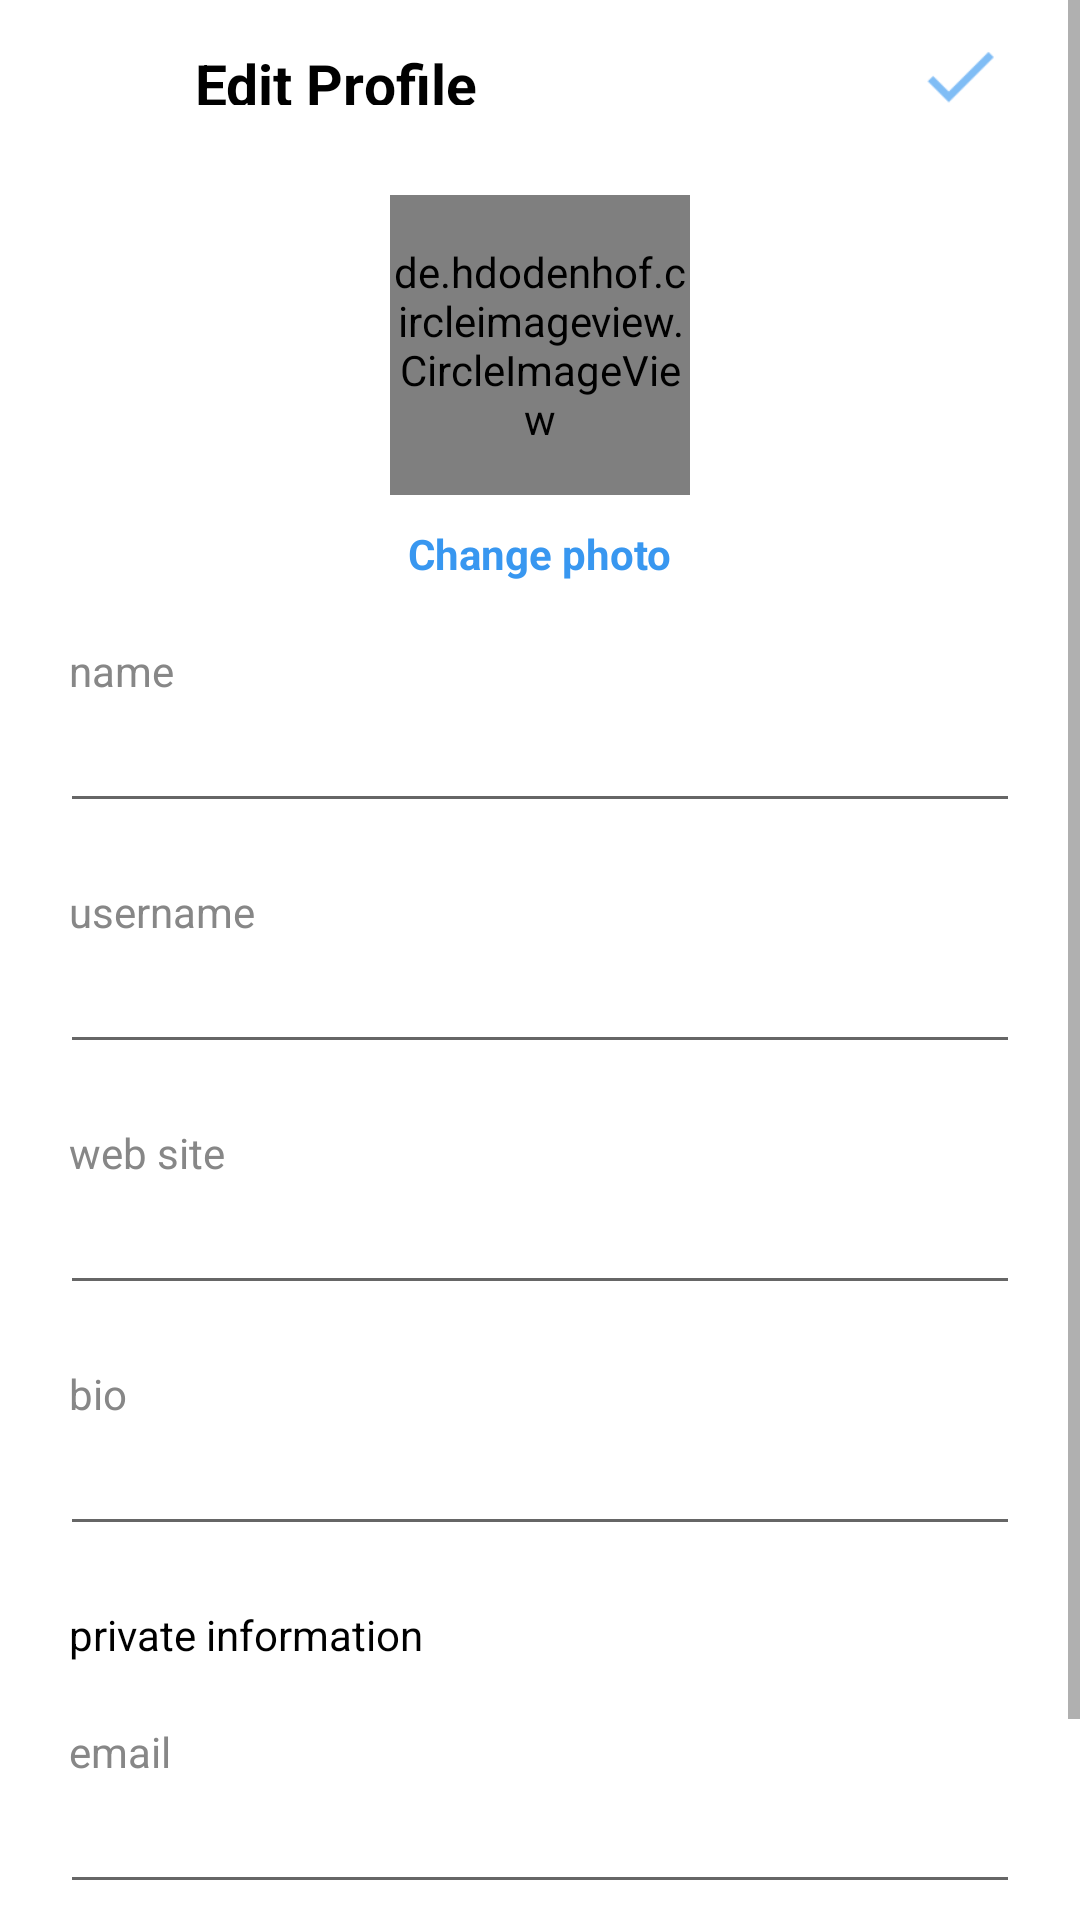

Produce the Android XML layout that renders to this screen, including the resource entries it uses.
<!-- AndroidManifest.xml: application theme Theme.ButtonNavigation -->
<!-- res/layout/activity_edit_profile.xml -->
<?xml version="1.0" encoding="utf-8"?>
<ScrollView xmlns:app="http://schemas.android.com/apk/res-auto"
    xmlns:tools="http://schemas.android.com/tools"
    xmlns:android="http://schemas.android.com/apk/res/android"
    android:layout_width="match_parent"
    android:layout_height="match_parent"
    tools:context=".activities.editprofile.EditProfileActivity">

<androidx.constraintlayout.widget.ConstraintLayout
    android:layout_width="match_parent"
    android:layout_height="wrap_content"
    android:background="@color/white">

    <androidx.appcompat.widget.Toolbar
        android:id="@+id/toolbar"
        style="@style/toolbar"
        app:contentInsetStart="0dp"
        tools:ignore="MissingConstraints">

        <androidx.constraintlayout.widget.ConstraintLayout
            android:layout_width="match_parent"
            android:layout_height="wrap_content"
            android:padding="15dp">

            <ImageView
                android:id="@+id/close_image"
                style="@style/icon"
                app:layout_constraintBottom_toBottomOf="parent"
                app:layout_constraintStart_toStartOf="parent"
                app:layout_constraintTop_toTopOf="parent"
                android:src="@drawable/ic_close"
                tools:ignore="VectorDrawableCompat" />

            <TextView
                android:id="@+id/tv"
                style="@style/toolbar_title"
                android:textStyle="bold"
                app:layout_constraintBottom_toBottomOf="parent"
                app:layout_constraintStart_toEndOf="@id/close_image"
                app:layout_constraintTop_toTopOf="parent"
                android:text="@string/edit_profile"/>

            <ImageView
                android:id="@+id/save_image"
                style="@style/icon"
                app:layout_constraintBottom_toBottomOf="parent"
                app:layout_constraintEnd_toEndOf="parent"
                app:layout_constraintTop_toTopOf="parent"
                app:srcCompat="@drawable/ic_check"
                tools:ignore="VectorDrawableCompat" />
        </androidx.constraintlayout.widget.ConstraintLayout>

    </androidx.appcompat.widget.Toolbar>

    <de.hdodenhof.circleimageview.CircleImageView
        android:id="@+id/profile_image"
        android:layout_width="100dp"
        android:layout_height="100dp"
        app:layout_constraintTop_toBottomOf="@id/toolbar"
        app:layout_constraintStart_toStartOf="parent"
        app:layout_constraintEnd_toEndOf="parent"
        android:src="@drawable/person"
        android:layout_marginTop="15dp"
        app:civ_border_width="1dp"
        app:civ_border_color="@color/gray" />

    <TextView
        android:id="@+id/change_photo_text"
        android:layout_width="wrap_content"
        android:layout_height="wrap_content"
        android:text="@string/change_photo"
        app:layout_constraintTop_toBottomOf="@id/profile_image"
        app:layout_constraintEnd_toEndOf="parent"
        app:layout_constraintStart_toStartOf="parent"
        android:layout_marginTop="10dp"
        android:textColor="@color/blue"
        android:textStyle="bold" />

    <TextView
        android:id="@+id/name_label"
        style="@style/edit_profile_label"
        app:layout_constraintTop_toBottomOf="@id/change_photo_text"
        android:text="@string/name"
        android:labelFor="@id/name_input"
        tools:ignore="MissingConstraints" />

    <EditText
        android:inputType="text"
        android:id="@+id/name_input"
        style="@style/edit_profile_input"
    app:layout_constraintTop_toBottomOf="@id/name_label"
        tools:ignore="MissingConstraints" />

    <TextView
        android:id="@+id/username_label"
        style="@style/edit_profile_label"
        android:text="@string/username"
        app:layout_constraintTop_toBottomOf="@id/name_input"
        android:labelFor="@id/username_input"
        tools:ignore="MissingConstraints" />

    <EditText
        android:id="@+id/username_input"
        style="@style/edit_profile_input"
        app:layout_constraintTop_toBottomOf="@id/username_label"
        android:inputType="text"
        tools:ignore="MissingConstraints" />

    <TextView
        android:id="@+id/website_label"
        style="@style/edit_profile_label"
        app:layout_constraintTop_toBottomOf="@id/username_input"
        android:text="@string/web_site"
        android:labelFor="@id/website_input"
        tools:ignore="MissingConstraints" />

    <EditText
        android:id="@+id/website_input"
        style="@style/edit_profile_input"
        app:layout_constraintTop_toBottomOf="@id/website_label"
        android:inputType="text"
        tools:ignore="MissingConstraints" />

    <TextView
        android:id="@+id/bio_label"
        style="@style/edit_profile_label"
        android:text="@string/bio"
        app:layout_constraintTop_toBottomOf="@id/website_input"
        android:labelFor="@id/bio_input"
        tools:ignore="MissingConstraints" />

    <EditText
        android:id="@+id/bio_input"
        style="@style/edit_profile_input"
        app:layout_constraintTop_toBottomOf="@id/bio_label"
        android:inputType="text"
        tools:ignore="MissingConstraints" />

    <TextView
        android:id="@+id/private_info_text"
        style="@style/edit_profile_label"
        android:textColor="@color/black"
        app:layout_constraintTop_toBottomOf="@id/bio_input"
        android:text="@string/private_information"
        tools:ignore="MissingConstraints" />

    <TextView
        android:id="@+id/email_label"
        style="@style/edit_profile_label"
        app:layout_constraintTop_toBottomOf="@id/private_info_text"
        android:text="@string/email"
        android:labelFor="@id/email_input"
        tools:ignore="MissingConstraints" />

    <EditText
        android:id="@+id/email_input"
        style="@style/edit_profile_input"
        app:layout_constraintTop_toBottomOf="@id/email_label"
        android:inputType="textEmailAddress"
        tools:ignore="MissingConstraints" />

    <TextView
        android:id="@+id/phone_label"
        style="@style/edit_profile_label"
        app:layout_constraintTop_toBottomOf="@id/email_input"
        android:text="@string/phone"
        android:labelFor="@id/phone_input"
        tools:ignore="MissingConstraints" />

    <EditText
        android:id="@+id/phone_input"
        style="@style/edit_profile_input"
        app:layout_constraintTop_toBottomOf="@id/phone_label"
        android:inputType="phone"
        tools:ignore="MissingConstraints" />

</androidx.constraintlayout.widget.ConstraintLayout>
</ScrollView>
<!-- resources referenced by this layout -->
<resources>
  <color name="black">#FF000000</color>
  <color name="blue">#3897F0</color>
  <color name="gray">#878787</color>
  <color name="white">#FFFFFFFF</color>
  <!-- drawable ic_check: png bitmap (drawable-hdpi, 264 bytes) -->
  <string name="bio">bio</string>
  <string name="change_photo">Change photo</string>
  <string name="edit_profile">Edit Profile</string>
  <string name="email">email</string>
  <string name="name">name</string>
  <string name="phone">phone</string>
  <string name="private_information">private information</string>
  <string name="username">username</string>
  <string name="web_site">web site</string>
  <style name="edit_profile_input">
  
          <item name="android:layout_width">match_parent</item>
          <item name="android:layout_height">wrap_content</item>
          <item name="android:layout_marginEnd">20dp</item>
          <item name="android:layout_marginStart">20dp</item>
  
      </style>
  <style name="edit_profile_label">
  
          <item name="android:layout_width">match_parent</item>
          <item name="android:layout_height">wrap_content</item>
          <item name="android:layout_marginStart">23dp</item>
          <item name="android:layout_marginTop">20dp</item>
          <item name="android:textColor">@color/gray</item>
  
      </style>
  <style name="icon">
          <item name="android:layout_width">@dimen/toolbar_height</item>
          <item name="android:layout_height">@dimen/toolbar_height</item>
          <item name="android:padding">10dp</item>
      </style>
  <style name="toolbar">
          <item name="android:layout_width">match_parent</item>
          <item name="android:layout_height">50dp</item>
          <item name="background">@color/whitish</item>
          <item name="elevation">4dp</item>
      </style>
  <style name="toolbar_title">
          <item name="android:layout_width">wrap_content</item>
          <item name="android:layout_height">match_parent</item>
          <item name="android:textColor">@color/black</item>
          <item name="android:textSize">19dp</item>
      </style>
  <style name="Theme.ButtonNavigation" parent="Theme.MaterialComponents.DayNight.DarkActionBar">
          
          <item name="colorPrimary">@color/purple_500</item>
          <item name="colorPrimaryVariant">@color/purple_700</item>
          <item name="colorOnPrimary">@color/white</item>
          
          <item name="colorSecondary">@color/teal_200</item>
          <item name="colorSecondaryVariant">@color/teal_700</item>
          <item name="colorOnSecondary">@color/black</item>
          
          <item name="android:statusBarColor" tools:targetApi="l">?attr/colorPrimaryVariant</item>
          
          <item name="windowNoTitle">true</item>
          <item name="windowActionBar">false</item>
      </style>
  <dimen name="toolbar_height">50dp</dimen>
  <color name="whitish">#DFDFDF</color>
  <color name="purple_500">#FF6200EE</color>
  <color name="purple_700">#FF3700B3</color>
  <color name="teal_200">#FF03DAC5</color>
  <color name="teal_700">#FF018786</color>
</resources>
